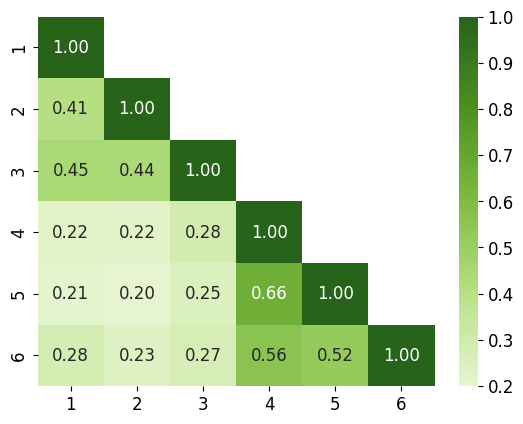

Python code for this plot: (Note: this script raises an exception after producing the figure.)
import numpy as np
import matplotlib.pyplot as plt
import seaborn as sns

# plot setting
FONT_SIZE = 12
TICK_SIZE = 12
LEGEND_FONT_SIZE = 12

plt.rc('font', size=FONT_SIZE)          # controls default text sizes
plt.rc('axes', titlesize=FONT_SIZE)     # fontsize of the axes title
plt.rc('axes', labelsize=FONT_SIZE)    # fontsize of the x and y labels
plt.rc('xtick', labelsize=TICK_SIZE)    # fontsize of the tick labels
plt.rc('ytick', labelsize=TICK_SIZE)    # fontsize of the tick labels
plt.rc('legend', fontsize=LEGEND_FONT_SIZE)    # legend fontsize
plt.rc('figure', titlesize=42)  # fontsize of the figure title
plt.rcParams["font.family"] = "Times New Roman"


# Example data
data = [[1.0, 0.40750853242320817, 0.450552873384208, 0.2225982457352027, 0.20543698581137493, 0.2814058030241111], [0.40750853242320817, 1.0, 0.4408104196816208, 0.21728561782579336, 0.19906213364595537, 0.23172085646312457], [0.450552873384208, 0.4408104196816208, 1.0, 0.28404320519833137, 0.24901868244448788, 0.2689575734306008], [0.2225982457352027, 0.21728561782579336, 0.28404320519833137, 1.0, 0.6649218485936401, 0.5566697453489906], [0.20543698581137493, 0.19906213364595537, 0.24901868244448788, 0.6649218485936401, 1.0, 0.5196510782650836], [0.2814058030241111, 0.23172085646312457, 0.2689575734306008, 0.5566697453489906, 0.5196510782650836, 1.0]]
# data = [[ 1.0000001 ,  0.0389656,  -0.03330534, -0.01412641,  0.0274183,  -0.02302336],
#  [ 0.0389656 ,  1.0000001,  -0.01841876,  0.02257179, -0.02935919,  0.02033792],
#  [-0.03330534, -0.01841876,  1.0000004,  -0.00151378, -0.01719022, -0.01987514],
#  [-0.01412641,  0.02257179, -0.00151378,  1.0000002,   0.03421939,  0.00708286],
#  [ 0.0274183 , -0.02935919, -0.01719022,  0.03421939,  1.,          0.09329832],
#  [-0.02302336,  0.02033792, -0.01987514,  0.00708286,  0.09329832,  1.0000001 ]]
# data = [[1.        , 0.9999412,  0.9998168,  0.98315823, 0.96477413, 0.99015665],
#  [0.9999412 , 1.0000002,  0.99996567, 0.9850851,  0.9675741,  0.99161845],
#  [0.9998168 , 0.99996567, 0.99999976, 0.98647743, 0.9696348,  0.99265504],
#  [0.98315823, 0.9850851,  0.98647743, 0.99999976, 0.9966048,  0.9990597 ],
#  [0.96477413, 0.9675741,  0.9696348,  0.9966048,  1.0000002,  0.9920989 ],
#  [0.99015665, 0.99161845, 0.99265504, 0.9990597,  0.9920989,  0.99999994]]
# data = [[1.0, 0.35275704310137257, 0.37205651491365777, 0.2428556796066783, 0.20712917464812186, 0.29406220546654105], [0.35275704310137257, 1.0, 0.42279942279942284, 0.24114272700098205, 0.22157717062458382, 0.22909894682095966], [0.37205651491365777, 0.42279942279942284, 1.0, 0.3000683526999316, 0.23207227555053644, 0.24844720496894412], [0.2428556796066783, 0.24114272700098205, 0.3000683526999316, 1.0, 0.6411698222475457, 0.5628478049642258], [0.20712917464812186, 0.22157717062458382, 0.23207227555053644, 0.6411698222475457, 1.0, 0.528145306505911], [0.29406220546654105, 0.22909894682095966, 0.24844720496894412, 0.5628478049642258, 0.528145306505911, 1.0]]
# data = [[1.0, 0.5303983228511531, 0.5749525616698292, 0.19791666666666663, 0.2106499608457323, 0.34811529933481156], [0.5303983228511531, 1.0, 0.4686907020872866, 0.10069444444444431, 0.12294440093970249, 0.22394678492239473], [0.5749525616698292, 0.4686907020872866, 1.0, 0.21959459459459474, 0.2708705642073015, 0.3749114103472714], [0.19791666666666663, 0.10069444444444431, 0.21959459459459474, 1.0, 0.6802884615384616, 0.6067415730337078], [0.2106499608457323, 0.12294440093970249, 0.2708705642073015, 0.6802884615384616, 1.0, 0.5028496273564227], [0.34811529933481156, 0.22394678492239473, 0.3749114103472714, 0.6067415730337078, 0.5028496273564227, 1.0]]

data = np.array(data)

mask = np.triu(data)
mask[np.diag_indices_from(mask)] = False 

# Create heatmap
ax = sns.heatmap(data, annot=True, cmap="PiYG", center=0, fmt=".2f", cbar=True, mask=mask)

ax.set_xticks(np.arange(6) + 0.5)
ax.set_xticklabels([1, 2, 3, 4, 5, 6])

ax.set_yticks(np.arange(6) + 0.5)
ax.set_yticklabels([1, 2, 3, 4, 5, 6])

plt.savefig(f"heatmaps/hs_brexit-cohens.pdf", bbox_inches='tight')
